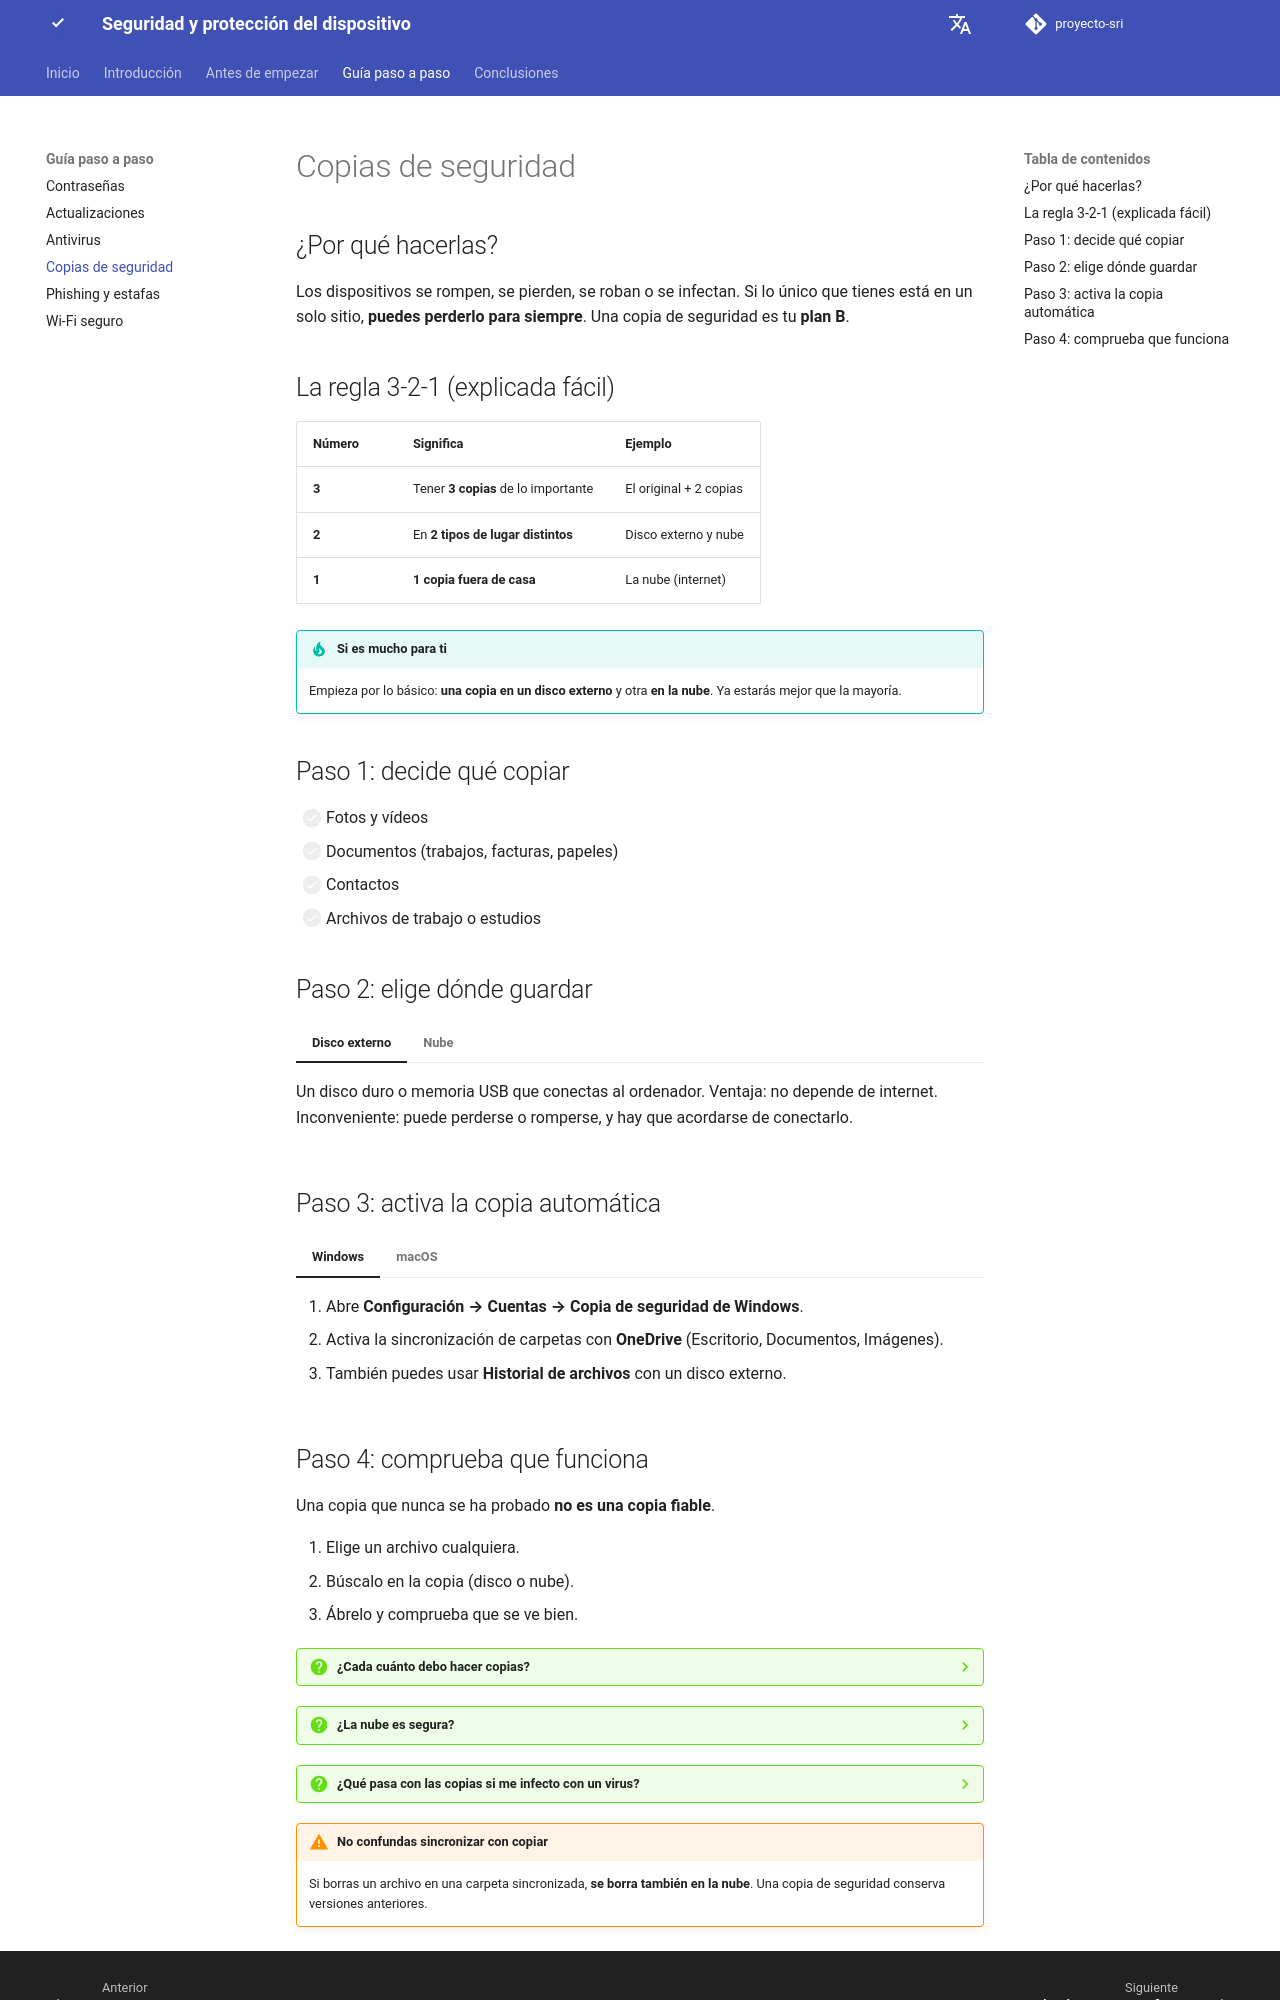

repository: PedroJC12/proyecto-sri · page: copias-seguridad/index.html · generator: mkdocs

# Copias de seguridad

## ¿Por qué hacerlas?

Los dispositivos se rompen, se pierden, se roban o se infectan. Si lo único que tienes está en un solo sitio, **puedes perderlo para siempre**. Una copia de seguridad es tu **plan B**.

## La regla 3-2-1 (explicada fácil)

| Número | Significa | Ejemplo |
|---|---|---|
| **3** | Tener **3 copias** de lo importante | El original + 2 copias |
| **2** | En **2 tipos de lugar distintos** | Disco externo y nube |
| **1** | **1 copia fuera de casa** | La nube (internet) |

!!! tip "Si es mucho para ti"
    Empieza por lo básico: **una copia en un disco externo** y otra **en la nube**. Ya estarás mejor que la mayoría.

## Paso 1: decide qué copiar

- [ ] Fotos y vídeos
- [ ] Documentos (trabajos, facturas, papeles)
- [ ] Contactos
- [ ] Archivos de trabajo o estudios

## Paso 2: elige dónde guardar

=== "Disco externo"

    Un disco duro o memoria USB que conectas al ordenador. Ventaja: no depende de internet. Inconveniente: puede perderse o romperse, y hay que acordarse de conectarlo.

=== "Nube"

    Servicios como **iCloud**, **OneDrive** o **Google Drive** guardan tus archivos en internet. Ventaja: automático y accesible desde cualquier sitio. Inconveniente: el espacio gratuito es limitado.

## Paso 3: activa la copia automática

=== "Windows"

    1. Abre **Configuración → Cuentas → Copia de seguridad de Windows**.
    2. Activa la sincronización de carpetas con **OneDrive** (Escritorio, Documentos, Imágenes).
    3. También puedes usar **Historial de archivos** con un disco externo.

=== "macOS"

    **Con disco externo (Time Machine):**

    1. Conecta el disco externo.
    2. Abre **Ajustes del Sistema → General → Time Machine**.
    3. Pulsa **Añadir disco de copia** y elígelo.

    **Con la nube (iCloud):** en **Ajustes del Sistema**, pulsa tu nombre, entra en **iCloud** y activa **Fotos** y **iCloud Drive**.

    Para ver las copias que ya tienes, desde la Terminal:

    ```bash
    tmutil listbackups
    ```
